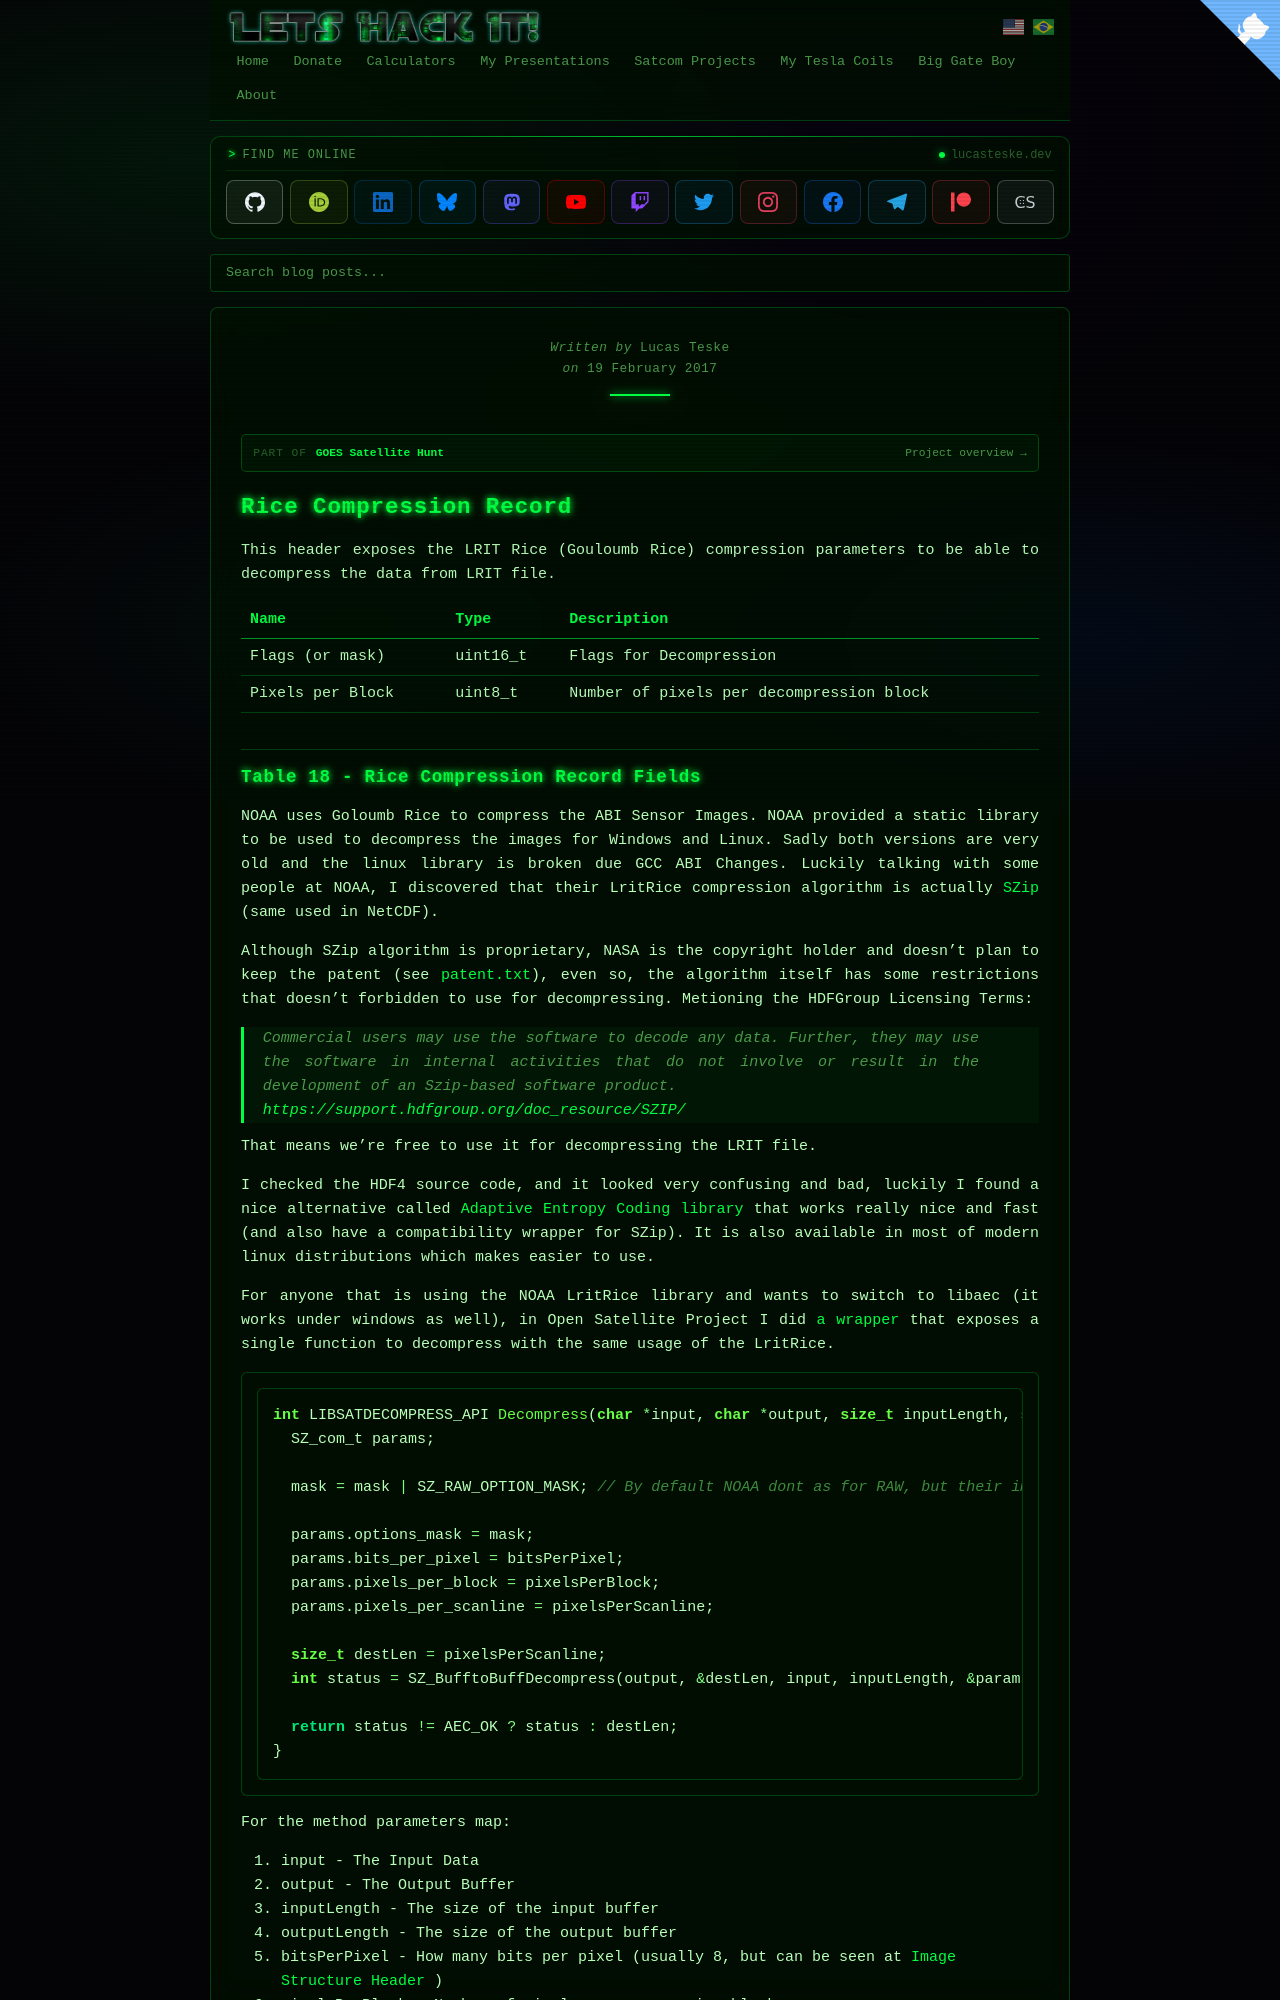

repository: racerxdl/letshackit · page: goes-satellite-hunt/file-types/lrit-header-description/131-rice-compression-record.html · generator: jekyll

---
title: Rice Compression Record - GOES Satellite Hunt
date: 2017-02-19T00:00:00-03:00
author: Lucas Teske
layout: page
citation_work: goes-satellite-hunt
---

# Rice Compression Record

This header exposes the LRIT Rice \(Gouloumb Rice\) compression parameters to be able to decompress the data from LRIT file.

| Name | Type | Description |
| :--- | :--- | :--- |
| Flags \(or mask\) | uint16\_t | Flags for Decompression |
| Pixels per Block | uint8\_t | Number of pixels per decompression block |
|  |  |  |
